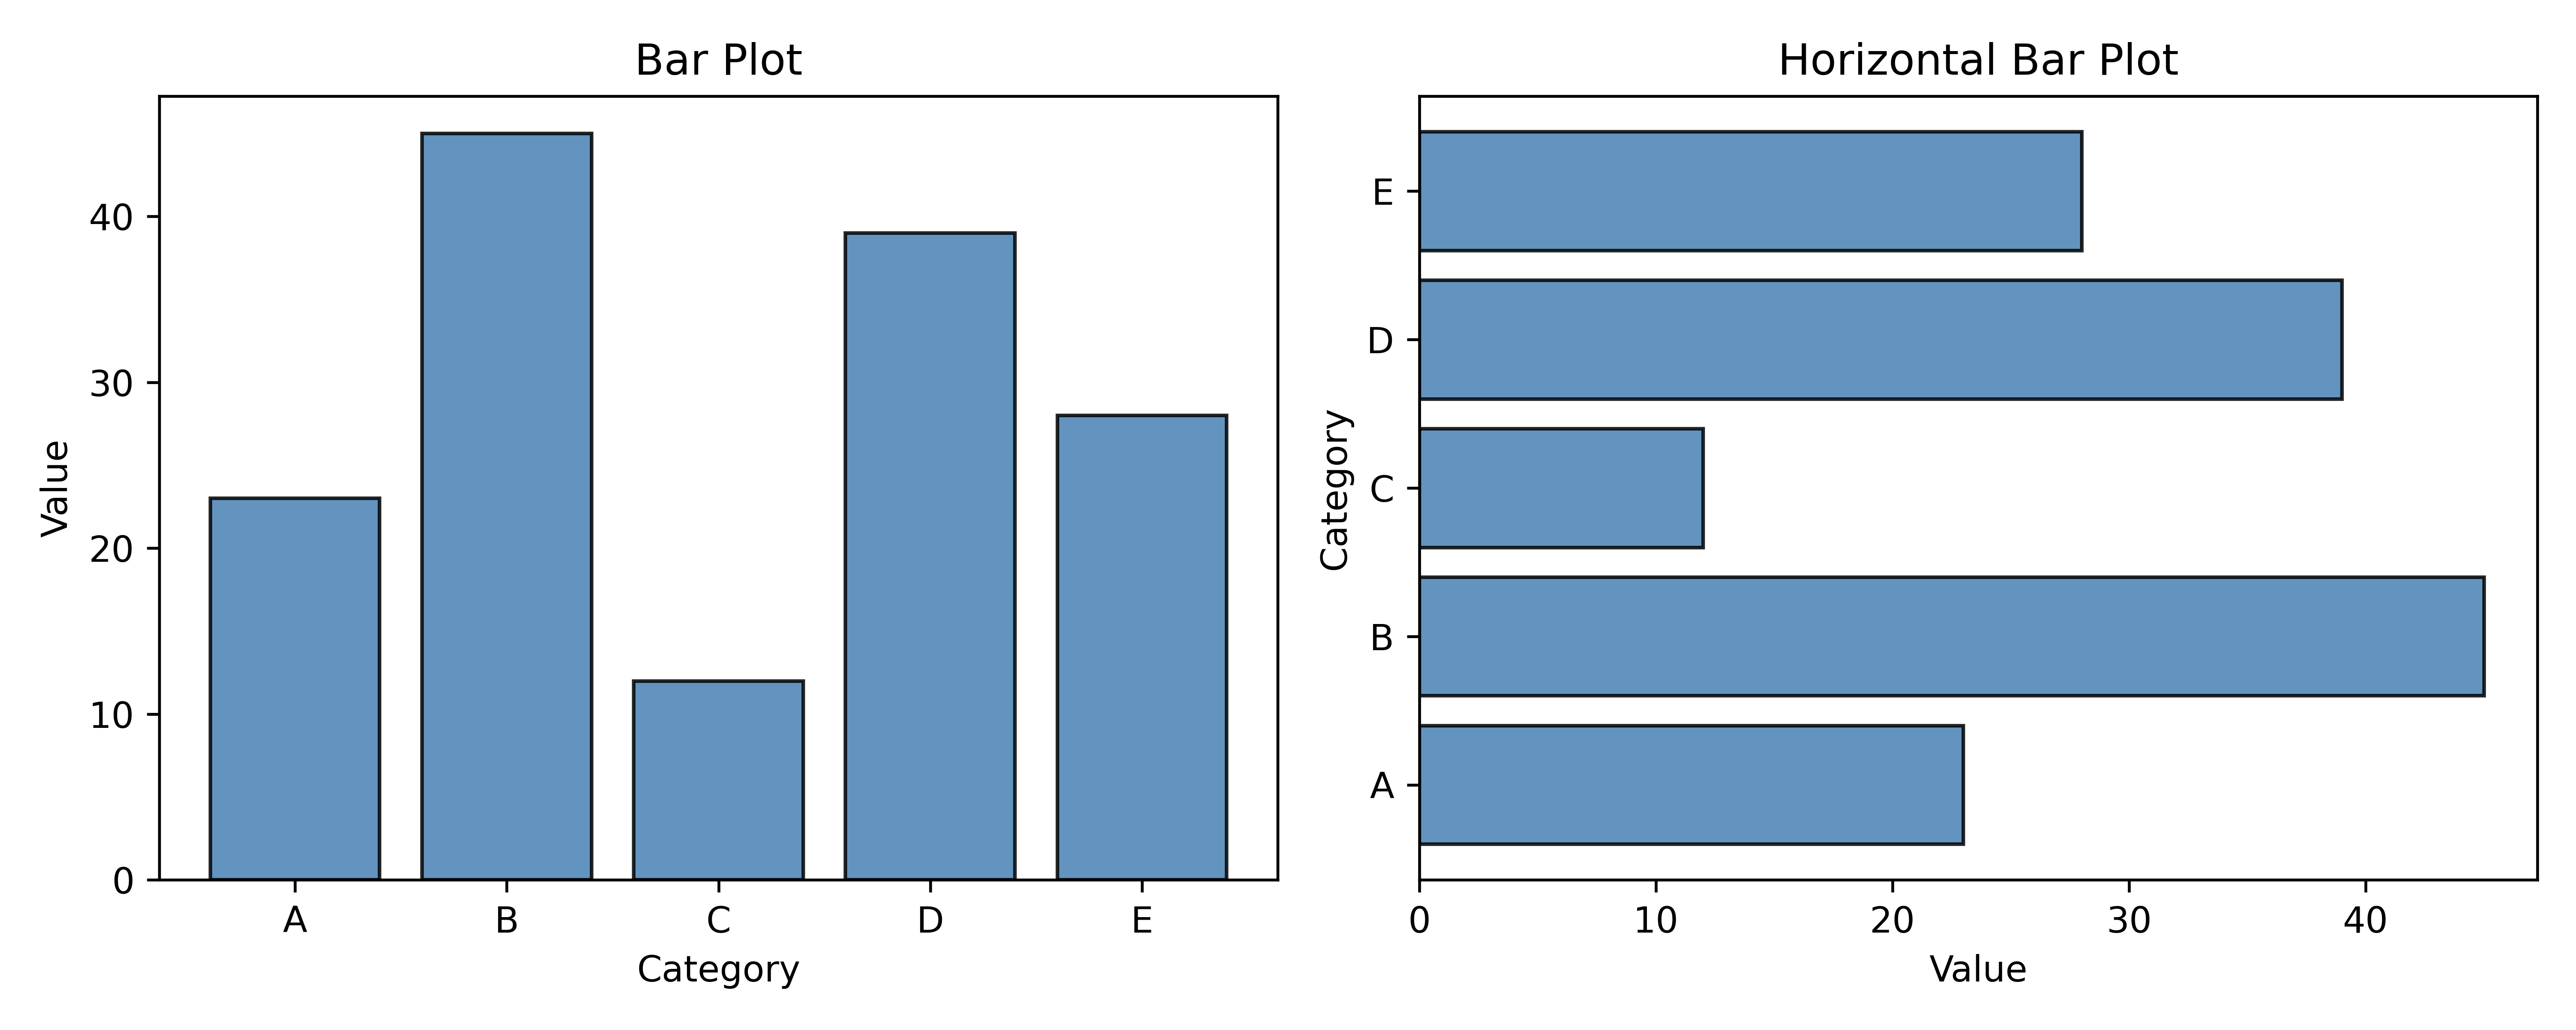

Write Python code to recreate this figure.
"""Created on Aug 24, 2026"""

import matplotlib.pyplot as plt
import numpy as np

from plotez import BarPlotConfig, SAVE_DPI, plot_bar, plot_barh

categories = ["A", "B", "C", "D", "E"]
values = np.array([23, 45, 12, 39, 28])

b_cfg = BarPlotConfig(color="steelblue", edgecolor="black", alpha=0.85)

fig, (ax1, ax2) = plt.subplots(1, 2, figsize=(10, 4))

plot_bar(categories, values, x_label="Category", y_label="Value", plot_title="Bar Plot", bar_config=b_cfg, axis=ax1)
plot_barh(
    categories,
    values,
    x_label="Category",
    y_label="Value",
    plot_title="Horizontal Bar Plot",
    bar_config=b_cfg,
    axis=ax2,
)

plt.tight_layout()

# plt.show()
plt.savefig("RTD_E17_bar_plot.png", dpi=SAVE_DPI)
plt.close()
